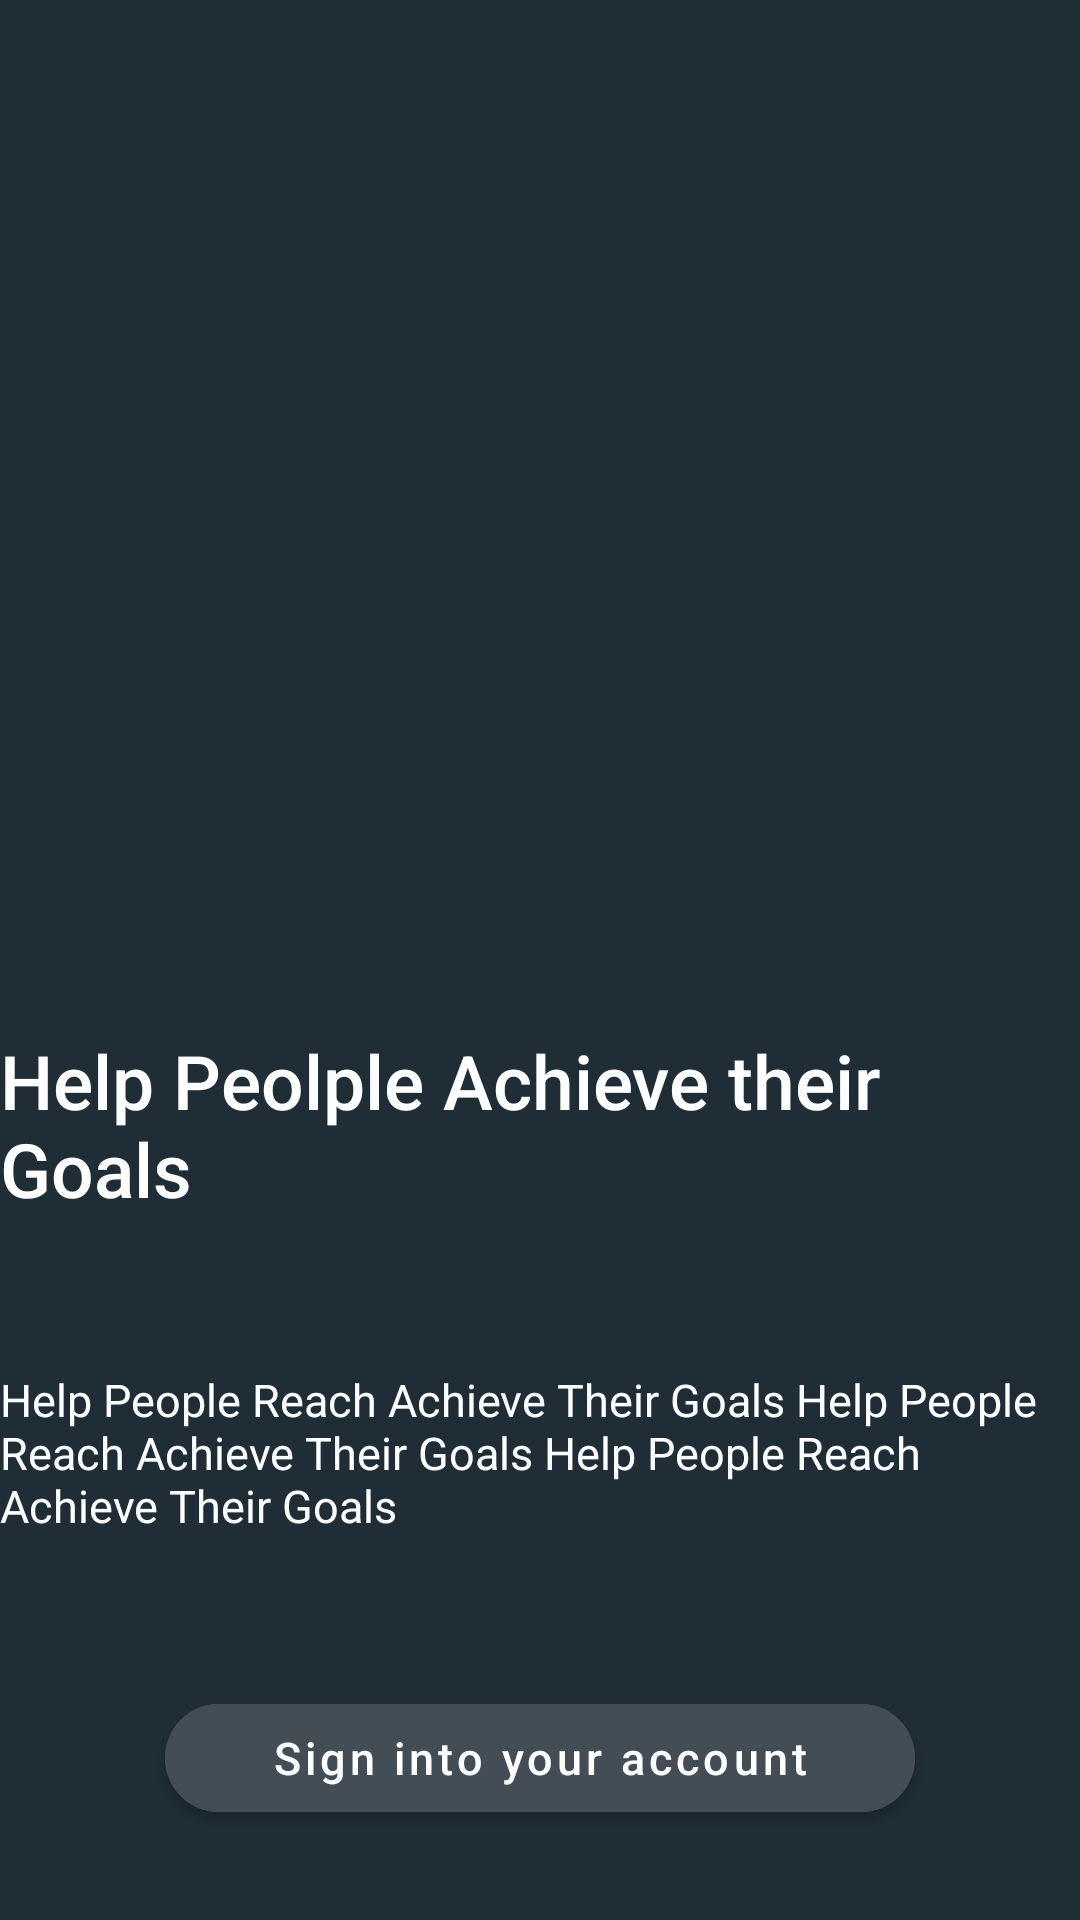

Layout XML and referenced resources for this Android screen:
<!-- AndroidManifest.xml: application theme Theme.App.Splash -->
<!-- res/layout/fragment_sign_in.xml -->
<?xml version="1.0" encoding="utf-8"?>
<androidx.constraintlayout.widget.ConstraintLayout xmlns:android="http://schemas.android.com/apk/res/android"
    xmlns:app="http://schemas.android.com/apk/res-auto"
    xmlns:tools="http://schemas.android.com/tools"
    android:layout_width="match_parent"
    android:layout_height="300dp"
    android:background="@color/colorPrimary"
    app:behavior_hideable="false"
    app:behavior_peekHeight="500dp"
    app:layout_behavior="@string/bottom_sheet_behavior">


    <androidx.appcompat.widget.AppCompatTextView
        android:id="@+id/tv_helpPeople"
        android:layout_marginBottom="50dp"
        style="@style/TextAppearance.AppCompat.Title"
        android:layout_width="wrap_content"
        android:layout_height="wrap_content"
        android:text="Help Peolple Achieve their Goals"
        android:textColor="@color/colorOnPrimary"
        android:textSize="25sp"
        app:layout_constraintBottom_toTopOf="@+id/tv_desc"
        app:layout_constraintEnd_toEndOf="parent"
        app:layout_constraintHorizontal_bias="0.5"
        app:layout_constraintStart_toStartOf="parent" />


    <androidx.appcompat.widget.AppCompatTextView
        android:id="@+id/tv_desc"
        android:layout_marginBottom="50dp"
        android:layout_marginStart="10dp"
        android:layout_marginEnd="10dp"
        style="@style/TextAppearance.AppCompat.SearchResult.Subtitle"
        android:layout_width="wrap_content"
        android:layout_height="wrap_content"
        android:text="Help People Reach Achieve Their Goals Help People Reach Achieve Their Goals Help People Reach Achieve Their Goals"
        android:textColor="@color/colorOnPrimary"
        android:textSize="15sp"
        app:layout_constraintBottom_toTopOf="@+id/materialButton2"
        app:layout_constraintEnd_toEndOf="parent"
        app:layout_constraintHorizontal_bias="0.5"
        app:layout_constraintStart_toStartOf="parent" />

    <com.google.android.material.button.MaterialButton
        android:layout_marginBottom="30dp"
        android:id="@+id/materialButton2"
        android:layout_width="250dp"
        android:layout_height="wrap_content"
        android:layout_gravity="center_vertical"
        android:layout_marginHorizontal="70dp"
        android:backgroundTint="@color/colorPrimaryVariant"
        android:text="Sign into your account"
        android:textAllCaps="false"
        android:textColor="@color/colorOnPrimary"
        android:textSize="15sp"
        app:cornerRadius="20dp"
        app:layout_constraintBottom_toBottomOf="parent"
        app:layout_constraintEnd_toEndOf="parent"
        app:layout_constraintHorizontal_bias="0.5"
        app:layout_constraintStart_toStartOf="parent" />


</androidx.constraintlayout.widget.ConstraintLayout>
<!-- resources referenced by this layout -->
<resources>
  <color name="colorOnPrimary">@color/white</color>
  <color name="colorPrimary">#1F2D36</color>
  <color name="colorPrimaryVariant">#434D55</color>
  <style name="Theme.App.Splash" parent="Theme.MaterialComponents.Light.NoActionBar">
          <item name="android:windowBackground">@drawable/splashscreen</item>
          <item name="android:statusBarColor">#1F2D36</item>
      </style>
  <color name="white">#FFFFFFFF</color>
  <!-- drawable splashscreen: png bitmap (drawable-v24, 92371 bytes) -->
</resources>
